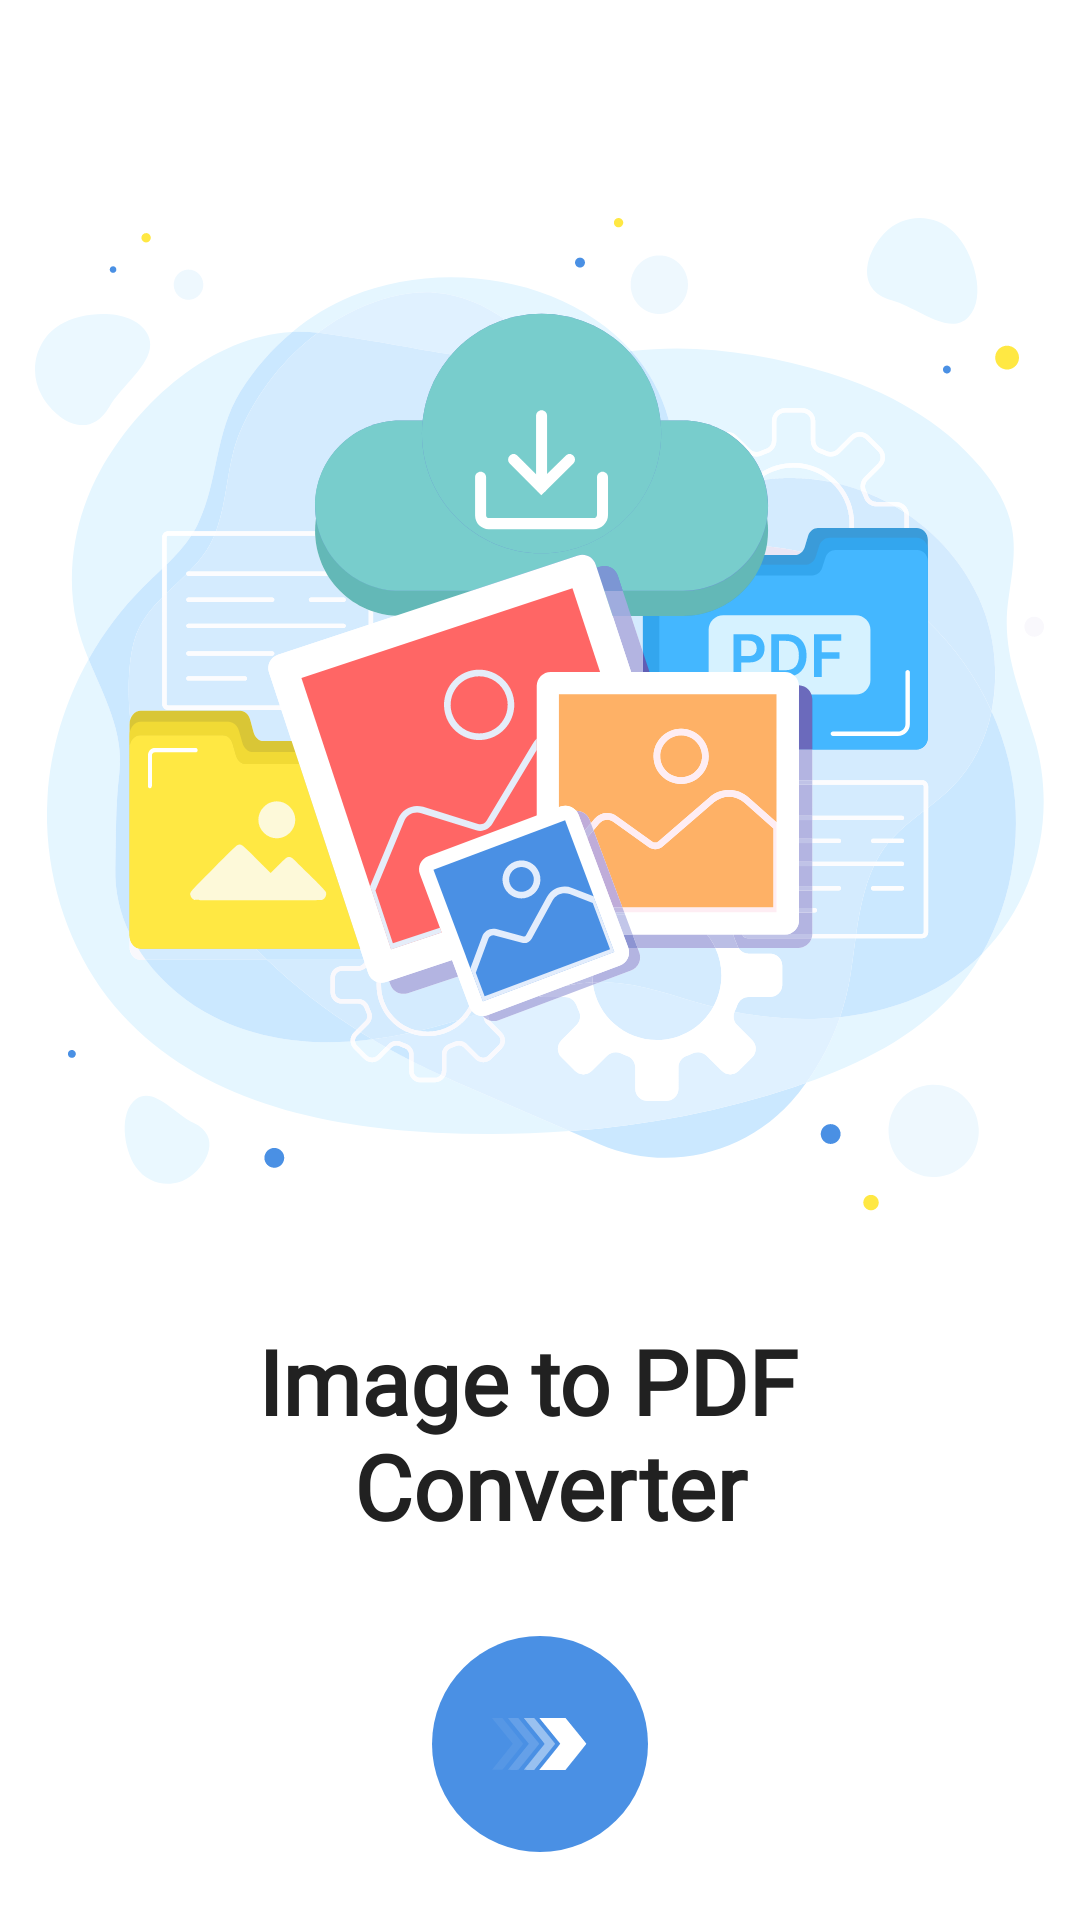

Reconstruct the res/layout file that produces this screen, plus the resources it refers to.
<!-- AndroidManifest.xml: activity theme Theme.Transparent -->
<!-- res/layout/activity_main.xml -->
<?xml version="1.0" encoding="utf-8"?>
<layout
    xmlns:android="http://schemas.android.com/apk/res/android"
    xmlns:app="http://schemas.android.com/apk/res-auto"
    xmlns:tools="http://schemas.android.com/tools">

    <RelativeLayout
        android:layout_width="match_parent"
        android:layout_height="match_parent"
        android:gravity="center"
        android:background="@color/white"
        tools:context=".Activity.MainActivity">

        <ImageView
            android:id="@+id/image"
            android:layout_width="343dp"
            android:layout_height="337.3dp"
            android:src="@drawable/ic_image"
            android:layout_marginTop="50dp"
            android:layout_marginBottom="30dp"
            android:layout_alignParentTop="true"
            android:layout_centerInParent="true"/>

        <TextView
            android:id="@+id/text"
            android:layout_width="wrap_content"
            android:layout_height="wrap_content"
            android:layout_below="@+id/image"
            android:layout_centerInParent="true"
            android:layout_marginBottom="30dp"
            android:fontFamily="@font/inter"
            android:gravity="center"
            android:text="@string/image_to_pdf_n_converter"
            android:textColor="@color/text_color"
            android:textSize="30sp"
            android:textStyle="bold" />

        <ImageView
            android:id="@+id/image1"
            android:layout_width="72dp"
            android:layout_height="72dp"
            android:layout_below="@id/text"
            android:layout_centerInParent="true"
            android:background="@drawable/ic_background"
            android:padding="20dp"
            android:src="@drawable/ic_arrow" />

    </RelativeLayout>

</layout>
<!-- resources referenced by this layout -->
<resources>
  <color name="text_color">#212121</color>
  <color name="white">#FFFFFFFF</color>
  <!-- drawable ic_arrow: vector/xml drawable (drawable, 2024 chars, omitted) -->
  <!-- drawable ic_background (drawable) -->
  <vector xmlns:android="http://schemas.android.com/apk/res/android"
      android:width="72dp"
      android:height="72dp"
      android:viewportWidth="72"
      android:viewportHeight="72">
    <path
        android:pathData="M36,36m-36,0a36,36 0,1 1,72 0a36,36 0,1 1,-72 0"
        android:fillColor="#4A90E4"/>
  </vector>
  <!-- drawable ic_image: vector/xml drawable (drawable, 67824 chars, omitted) -->
  <string name="image_to_pdf_n_converter">Image to PDF \n Converter</string>
  <style name="Theme.Transparent" parent="Theme.AppCompat.NoActionBar">
          <item name="android:windowBackground">@color/white</item>
      </style>
</resources>
